Labelled photos from "images", an image-classification folder in JunmyeongPark/yolo26_kant. The possible labels are: knob, sign green, sign off, sign red, sign yellow.

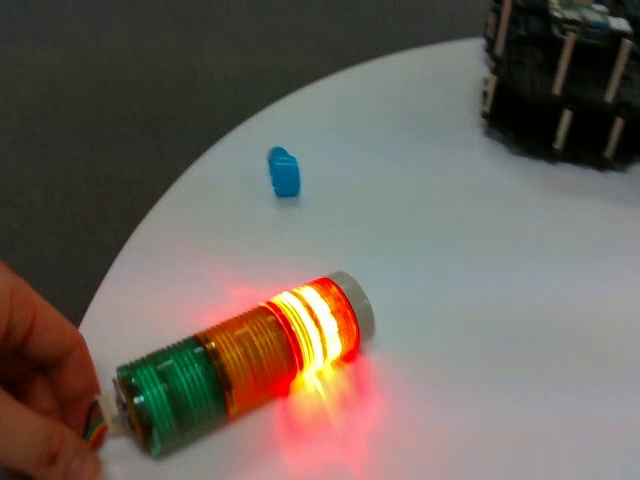
Label: sign red

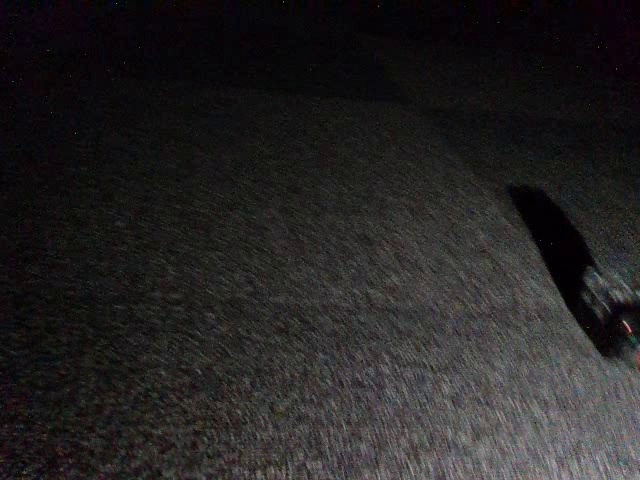
Label: knob

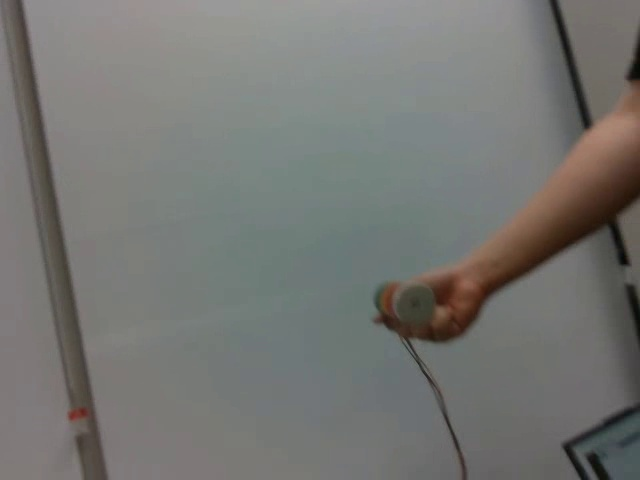
Label: sign off

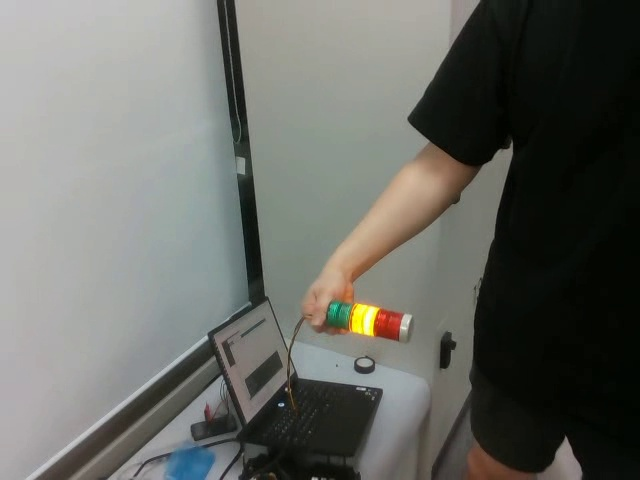
Label: sign yellow

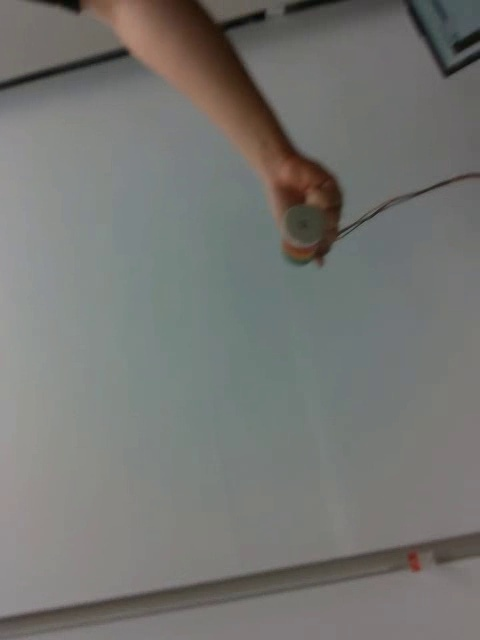
Label: sign off

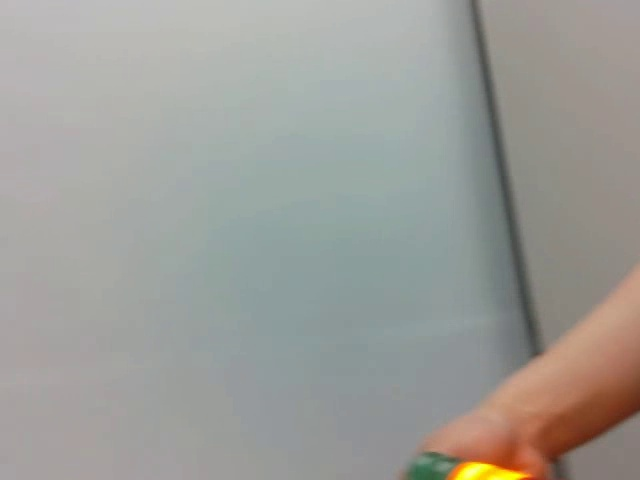
Label: sign yellow
